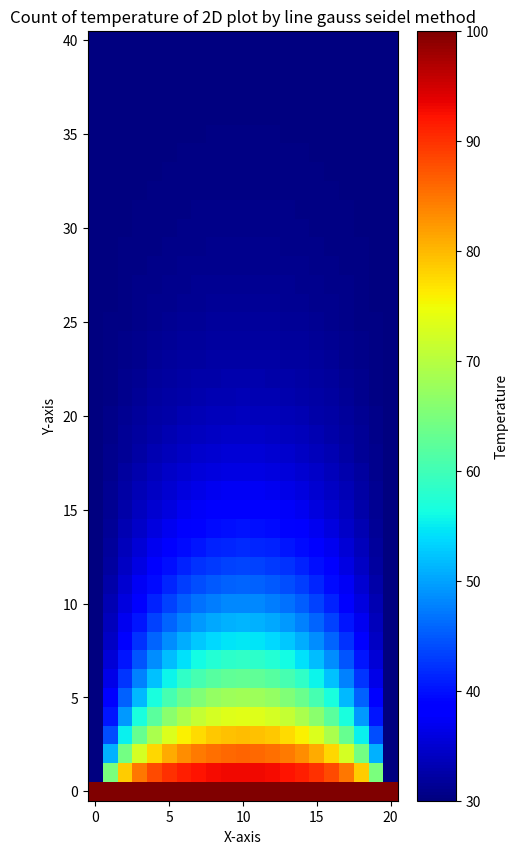

Write Python code to recreate this figure.
import numpy as np
import matplotlib.pyplot as plt

t = np.zeros((41,21))
t1 = np.empty((41,21))
x = 1/(21-1)
y = 2/(41-1)
beta = x/y
k = beta*beta
g = (-2)*(1+k)

for j in range(41):
    for i in range(21):
        t[j,i]= 30

for i in range(21):
    t1[0,i]= 100
    t1[40,i]= 30
for j in range(40):
    t1[j+1,0]= 30
    t1[j+1,20]= 30

t6 = np.copy(t1)

B = np.zeros((19,19))
for i in range(19):
    for j in range(19):
        if j==i:
            B[i,j] = g
        elif abs(j-i) == 1:
            B[i,j] = 1

# det = np.linalg.det(B)
# print(B)

x = np.zeros(19)
c = np.zeros(19)
a=0
b=0
while a>(-1):
    for j in range(39):
        for i in range(19):
            if i==0 or i==18:
                c[i] = (-k)*(t[j+2,i+1] + t1[j,i+1]) - 30
            else :
                c[i] = (-k)*(t[j+2,i+1] + t1[j,i+1])
        x = np.dot(np.linalg.inv(B),(np.transpose(c)))

        for i in range(19):
            t1[j+1,i+1] = x[i]

    for i in range(41):
        for j in range(21):
            a = a + abs(t1[i,j] - t[i,j])
    b = b + 1
    if (a<0.01):
        break
    else :
        a=0
        t = np.copy(t1)
        t1 = np.copy(t6)

print('no. of iterration taken by line gauss seidel method is: ',b)

# heat flux per unit second function 
q=0
for i in range(40):
   for j in range (21):
        q += -50*(t1[i+1,j]-t1[i,j])/y

print(q)

plt.figure(figsize=(5,10))
heatmap = plt.pcolormesh(np.arange(0,21,1), np.arange(0,41,1), t1, shading='auto', cmap='jet')
plt.colorbar(heatmap, label='Temperature')
plt.xlabel('X-axis')
plt.ylabel('Y-axis')
plt.title('Count of temperature of 2D plot by line gauss seidel method')
plt.show()
